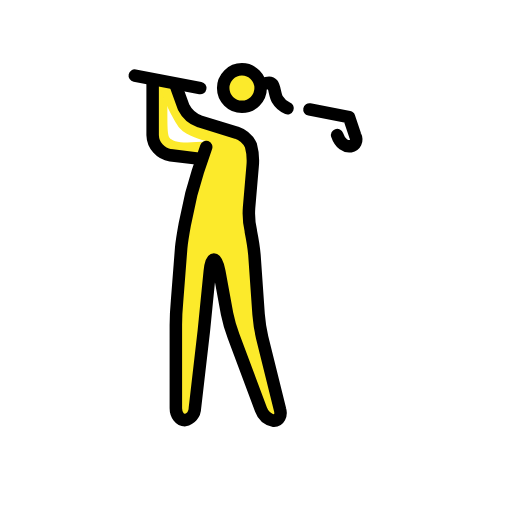
t = 0.00 s
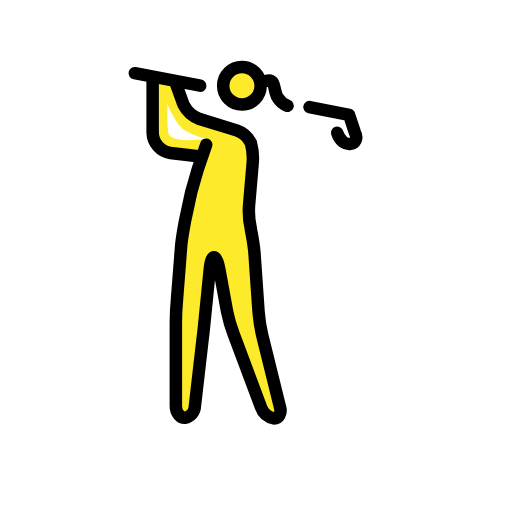
t = 0.48 s
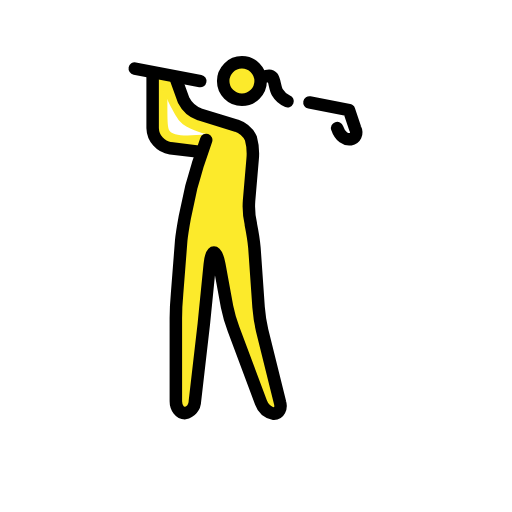
t = 1.43 s
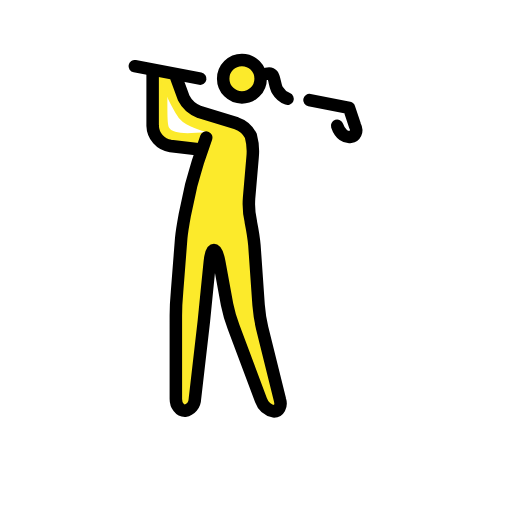
t = 1.90 s
t = 2.38 s: frame unchanged from t = 1.43 s, image omitted
t = 3.33 s: frame unchanged from t = 0.48 s, image omitted

The animated SVG that drew these frames (rendered in a browser with its animation timeline set to each time). Animation: 1 SMIL element (animateTransform=1); one cycle of 3.80 s, repeats indefinitely.

<?xml version='1.0' encoding='utf-8'?>
<svg xmlns="http://www.w3.org/2000/svg" id="emoji" viewBox="-5 -5 82 82" width="200" height="200" role="img">
  <title>OpenMoji: woman golfing</title><g><g id="color" />
  <g id="skin">
    <circle cx="33.7452" cy="9.1038" r="2.8598" fill="#fcea2b" />
    <path fill="#fcea2b" d="M28.2162,17.5879c-3.9084.4766-5.529.1906-6.1009-.572-.4766-.7626-.1907-4.29-.3813-8.3888L19.6368,7.4832V17.8738L20.9714,19.78l4.957.7626,1.2392-.572Z" />
    <path fill="#fcea2b" d="M23.2592,9.0084l1.9066,4.7664,9.5327,2.86.9532,2.86L34.6985,29.98l.9532,3.8131.9533,13.3458,3.8131,15.2523h-2.86l-5.72-15.2523-1.9066-10.486h-.9533l-.9532,9.5327L26.119,62.3916h-2.86V45.2327L24.2125,32.84l1.9065-8.5794,2.0972-6.5776c-.7626-.286-3.3364-.858-4.385-2.0972S20.6854,10.057,20.59,8.5318" />
  </g>
  <g id="line">
    <path fill="none" stroke="#000" stroke-linecap="round" stroke-linejoin="round" stroke-width="2" d="M44.56,12.5289l6.344,1.2459.9533,2.86c.9532,1.9065-1.9066,2.86-2.86,0" />
    <path fill="none" stroke="#000" stroke-linecap="round" stroke-linejoin="round" stroke-width="2" d="M16.5862,7.1019l10.486,2.0019" />
    <path fill="none" stroke="#000" stroke-linecap="round" stroke-linejoin="round" stroke-width="2" d="M28.0256,18.5411,26.691,22.45c-.286.9533-.7626,2.6692-1.0486,3.6225l-1.0486,4.8617c-.1907,1.0486-.4766,2.6691-.572,3.7177l-.6673,8.5795c-.0953,1.0486-.1906,2.7644-.1906,3.813V60.39c0,1.0486.6673,1.9066,1.43,1.9066A1.9638,1.9638,0,0,0,26.2144,60.39l1.43-12.3925c.0953-1.0486.2859-2.7645.3813-3.8131l.5719-5.72c.0954-1.0486.3813-1.9065.6673-1.9065s.6673.8579.858,1.9065l1.2392,6.7682a22.6577,22.6577,0,0,0,1.0486,3.6225L36.7957,60.58a2.8,2.8,0,0,0,2.0972,1.8112c.7626,0,1.2392-.8579.9532-1.8112l-2.86-11.5346a25.0573,25.0573,0,0,1-.5719-3.7178l-.6673-9.5327c-.0954-1.0486-.3813-2.7644-.572-3.7177v-.0953a12.2615,12.2615,0,0,1-.286-3.7178l.572-6.6729a9.2911,9.2911,0,0,0-.286-3.3364,4.0016,4.0016,0,0,0-2.2879-2.0019l-5.91-1.8112a4.6636,4.6636,0,0,1-2.5739-2.2879L23.2592,9.0084" />
    <circle cx="33.7452" cy="9.1038" r="3" fill="none" stroke="#000" stroke-miterlimit="10" stroke-width="2" />
    <path fill="none" stroke="#000" stroke-linecap="round" stroke-linejoin="round" stroke-width="2" d="M27.0723,20.4477l-4.7664-.572a3.3717,3.3717,0,0,1-2.86-3.2411V8.0552" />
    <path fill="none" stroke="#000" stroke-linecap="round" stroke-linejoin="round" stroke-width="2" d="M37.698,8.3167s.6372-.165.935.1912c.3507.4184.3957,1.75.7827,2.3941a3.3634,3.3634,0,0,0,1.6377,1.4264" />
  </g>
<animateTransform attributeName="transform" type="translate" values="0 0;0 -1.5;0 0" dur="3.8s" repeatCount="indefinite" /></g></svg>
